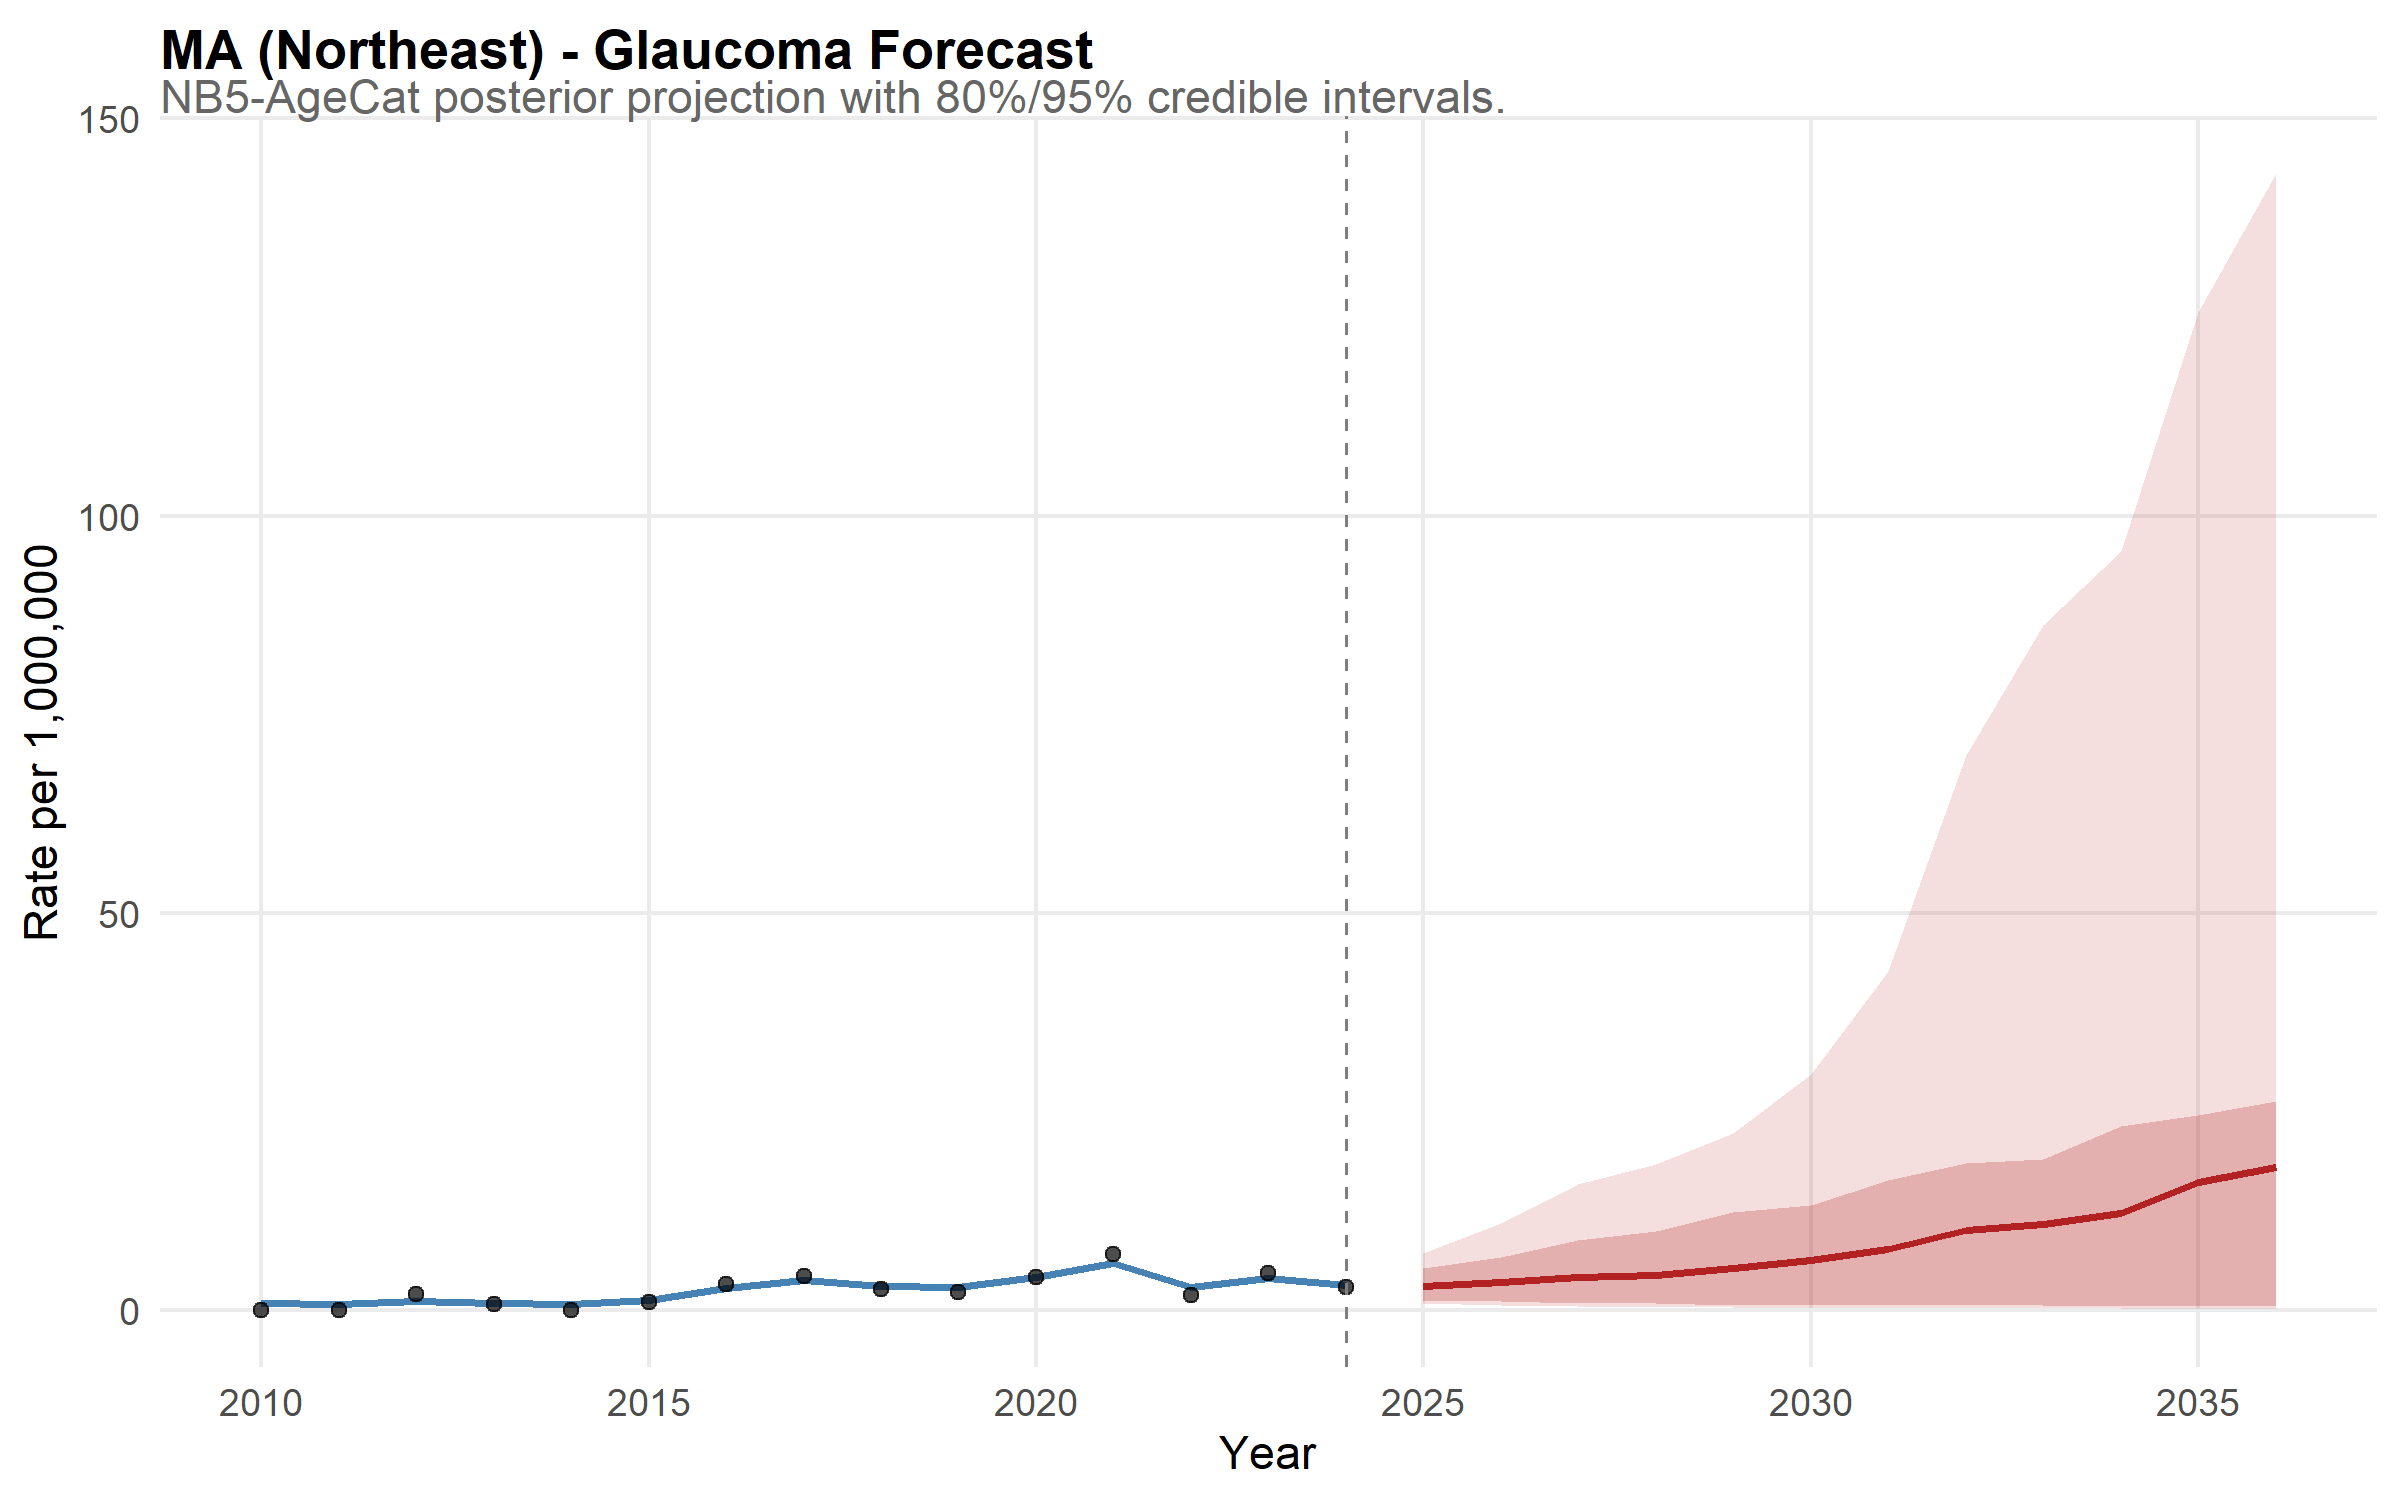

Source data for this figure (header and first rows):
state, year, disease, mean_rate, lower_95, upper_95, lower_80, upper_80, is_forecast, region, disease_label, state_f, layer, obs_rate
MA, 2010, glaucoma, 0.8202, 0.3076, 1.652, 0.4344, 1.32, FALSE, Northeast, Glaucoma, MA, model, NA
MA, 2011, glaucoma, 0.7059, 0.2934, 1.416, 0.4027, 1.036, FALSE, Northeast, Glaucoma, MA, model, NA
MA, 2012, glaucoma, 1.122, 0.5353, 1.929, 0.689, 1.598, FALSE, Northeast, Glaucoma, MA, model, NA
MA, 2013, glaucoma, 0.8726, 0.4201, 1.616, 0.5233, 1.303, FALSE, Northeast, Glaucoma, MA, model, NA
MA, 2014, glaucoma, 0.7643, 0.355, 1.341, 0.4601, 1.101, FALSE, Northeast, Glaucoma, MA, model, NA
MA, 2015, glaucoma, 1.268, 0.608, 2.081, 0.8012, 1.776, FALSE, Northeast, Glaucoma, MA, model, NA
MA, 2016, glaucoma, 2.761, 1.657, 4.32, 1.993, 3.618, FALSE, Northeast, Glaucoma, MA, model, NA
MA, 2017, glaucoma, 3.786, 2.426, 5.574, 2.788, 4.909, FALSE, Northeast, Glaucoma, MA, model, NA
MA, 2018, glaucoma, 2.99, 1.804, 4.504, 2.054, 3.969, FALSE, Northeast, Glaucoma, MA, model, NA
MA, 2019, glaucoma, 2.825, 1.725, 4.369, 2.015, 3.743, FALSE, Northeast, Glaucoma, MA, model, NA
MA, 2020, glaucoma, 4.164, 2.632, 6.235, 3.156, 5.314, FALSE, Northeast, Glaucoma, MA, model, NA
MA, 2021, glaucoma, 5.871, 3.979, 8.394, 4.498, 7.444, FALSE, Northeast, Glaucoma, MA, model, NA
MA, 2022, glaucoma, 2.939, 1.717, 4.447, 2.044, 3.87, FALSE, Northeast, Glaucoma, MA, model, NA
MA, 2023, glaucoma, 3.986, 2.544, 5.978, 2.943, 5.082, FALSE, Northeast, Glaucoma, MA, model, NA
MA, 2024, glaucoma, 3.16, 1.883, 4.877, 2.262, 4.156, FALSE, Northeast, Glaucoma, MA, model, NA
MA, 2025, glaucoma, 3.047, 0.8924, 7.162, 1.298, 5.265, TRUE, Northeast, Glaucoma, MA, model, NA
MA, 2026, glaucoma, 3.473, 0.6689, 10.93, 1.096, 6.605, TRUE, Northeast, Glaucoma, MA, model, NA
MA, 2027, glaucoma, 4.102, 0.5438, 15.81, 0.9187, 8.807, TRUE, Northeast, Glaucoma, MA, model, NA
MA, 2028, glaucoma, 4.445, 0.3967, 18.39, 0.8068, 9.884, TRUE, Northeast, Glaucoma, MA, model, NA
MA, 2029, glaucoma, 5.274, 0.3074, 22.21, 0.676, 12.29, TRUE, Northeast, Glaucoma, MA, model, NA
MA, 2030, glaucoma, 6.285, 0.2673, 29.65, 0.6811, 13.24, TRUE, Northeast, Glaucoma, MA, model, NA
MA, 2031, glaucoma, 7.69, 0.2861, 42.6, 0.6476, 16.31, TRUE, Northeast, Glaucoma, MA, model, NA
MA, 2032, glaucoma, 10.1, 0.2246, 69.79, 0.667, 18.48, TRUE, Northeast, Glaucoma, MA, model, NA
MA, 2033, glaucoma, 10.76, 0.1852, 86.26, 0.6287, 19, TRUE, Northeast, Glaucoma, MA, model, NA
MA, 2034, glaucoma, 12.23, 0.2065, 95.59, 0.52, 23.21, TRUE, Northeast, Glaucoma, MA, model, NA
MA, 2035, glaucoma, 16.04, 0.1432, 125.6, 0.4584, 24.56, TRUE, Northeast, Glaucoma, MA, model, NA
MA, 2036, glaucoma, 17.95, 0.1441, 143.1, 0.4285, 26.27, TRUE, Northeast, Glaucoma, MA, model, NA
MA, 2010, NA, NA, NA, NA, NA, NA, NA, NA, NA, NA, observed, 0
MA, 2011, NA, NA, NA, NA, NA, NA, NA, NA, NA, NA, observed, 0
MA, 2012, NA, NA, NA, NA, NA, NA, NA, NA, NA, NA, observed, 1.976
MA, 2013, NA, NA, NA, NA, NA, NA, NA, NA, NA, NA, observed, 0.729
MA, 2014, NA, NA, NA, NA, NA, NA, NA, NA, NA, NA, observed, 0
MA, 2015, NA, NA, NA, NA, NA, NA, NA, NA, NA, NA, observed, 0.9403
MA, 2016, NA, NA, NA, NA, NA, NA, NA, NA, NA, NA, observed, 3.236
MA, 2017, NA, NA, NA, NA, NA, NA, NA, NA, NA, NA, observed, 4.318
MA, 2018, NA, NA, NA, NA, NA, NA, NA, NA, NA, NA, observed, 2.682
MA, 2019, NA, NA, NA, NA, NA, NA, NA, NA, NA, NA, observed, 2.199
MA, 2020, NA, NA, NA, NA, NA, NA, NA, NA, NA, NA, observed, 4.114
MA, 2021, NA, NA, NA, NA, NA, NA, NA, NA, NA, NA, observed, 7.051
MA, 2022, NA, NA, NA, NA, NA, NA, NA, NA, NA, NA, observed, 1.9
MA, 2023, NA, NA, NA, NA, NA, NA, NA, NA, NA, NA, observed, 4.583
MA, 2024, NA, NA, NA, NA, NA, NA, NA, NA, NA, NA, observed, 2.877
